Dataset: data (GitHub, Jenadebashis/electric). Classes: anthracnose, black spot, healthy.

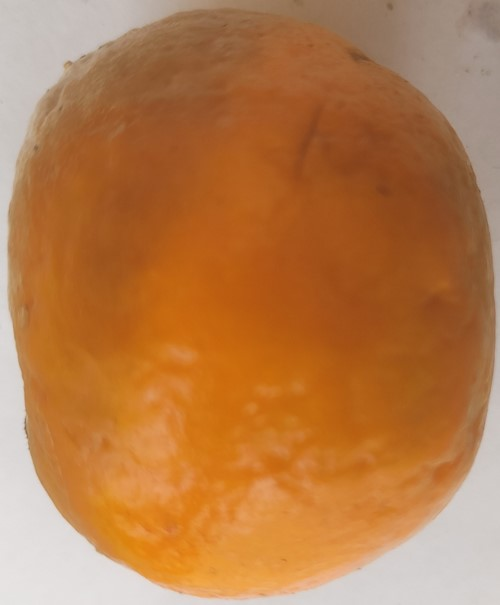
Label: anthracnose

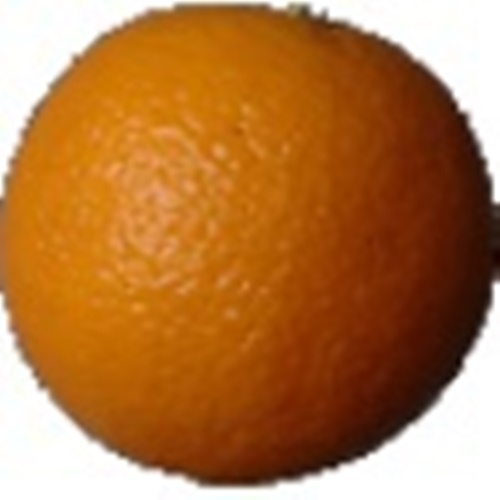
Label: healthy

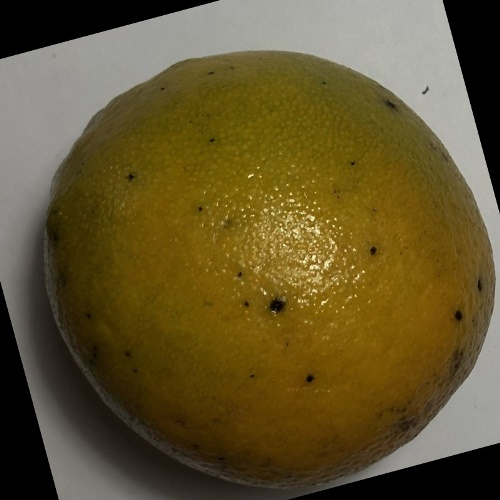
Label: black spot

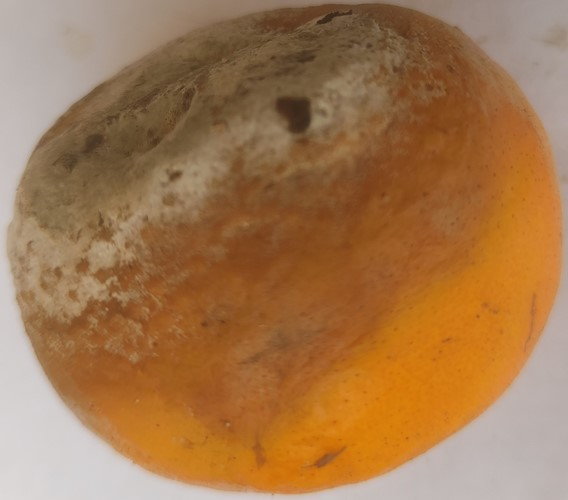
Label: anthracnose

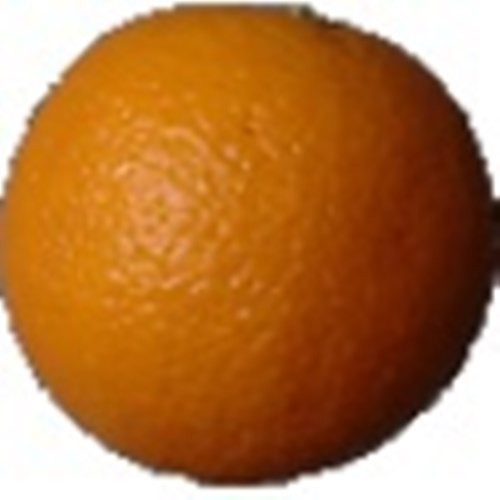
Label: healthy

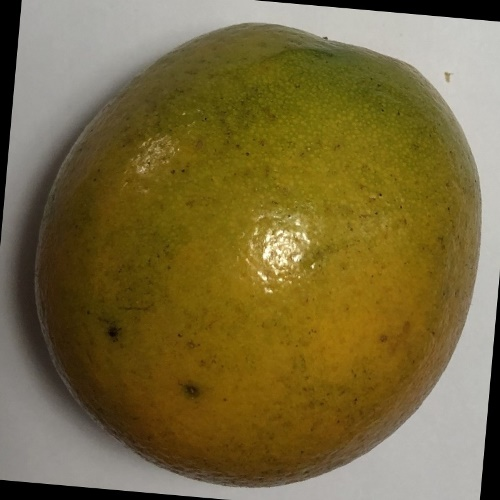
Label: black spot
